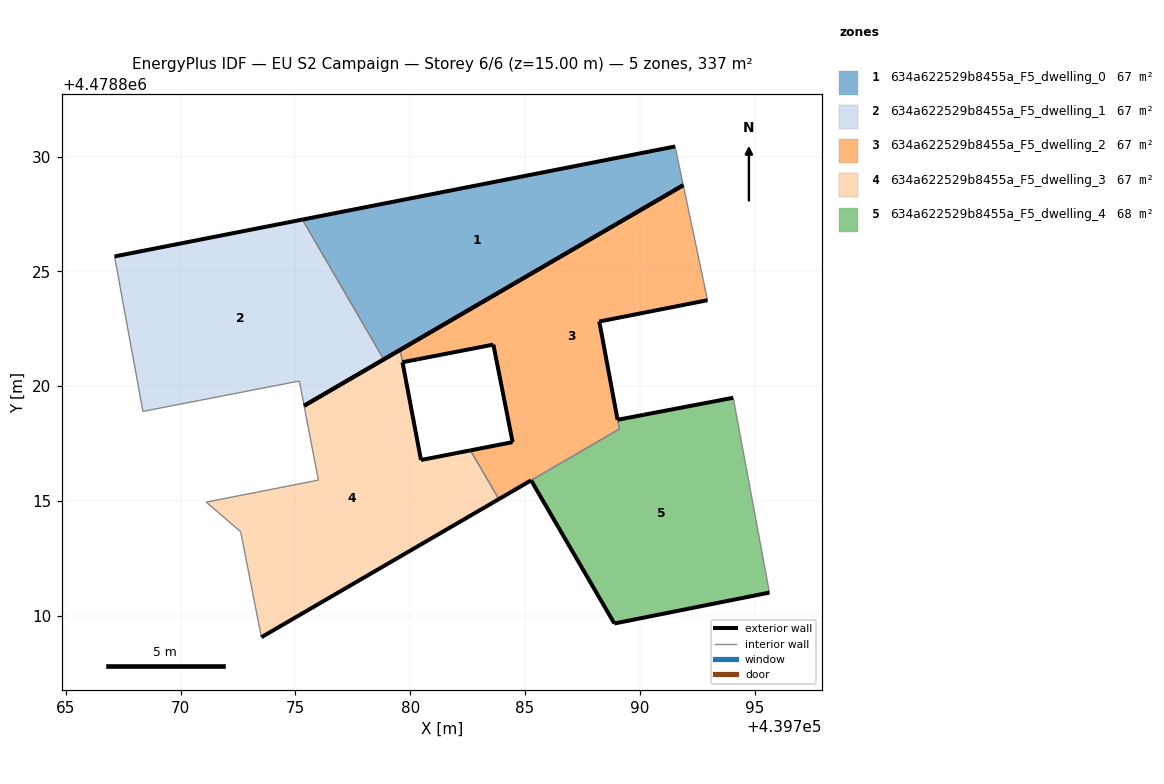
=== STOREY PLAN SPEC (per zone: floor XY polygon, exterior-wall plan segments, windows/doors) ===
zone 1: 634a622529b8455a_F5_dwelling_0  (67.4 m²)
  floor: (439791.89, 4478828.75) (439791.54, 4478830.44) (439775.31, 4478827.25) (439778.85, 4478821.17)
  exterior wall: (439775.31, 4478827.25) – (439791.54, 4478830.44)  [16.5 m]
  exterior wall: (439791.89, 4478828.75) – (439778.85, 4478821.17)  [15.1 m]
  interior walls: 2
zone 2: 634a622529b8455a_F5_dwelling_1  (67.4 m²)
  floor: (439778.85, 4478821.17) (439775.31, 4478827.25) (439767.13, 4478825.65) (439768.36, 4478818.90) (439775.17, 4478820.22) (439775.38, 4478819.15)
  exterior wall: (439778.85, 4478821.17) – (439775.38, 4478819.15)  [4.0 m]
  exterior wall: (439767.13, 4478825.65) – (439775.31, 4478827.25)  [8.3 m]
  interior walls: 4
zone 3: 634a622529b8455a_F5_dwelling_2  (67.5 m²)
  floor: (439789.11, 4478818.13) (439789.03, 4478818.54) (439789.03, 4478818.54) (439788.24, 4478822.82) (439792.95, 4478823.74) (439791.89, 4478828.75) (439779.95, 4478821.81) (439779.57, 4478821.58) (439779.67, 4478821.04) (439780.32, 4478821.17) (439783.62, 4478821.81) (439784.46, 4478817.56) (439782.63, 4478817.21) (439783.86, 4478815.08) (439785.27, 4478815.90)
  exterior wall: (439785.27, 4478815.90) – (439783.86, 4478815.08)  [1.6 m]
  exterior wall: (439782.63, 4478817.21) – (439784.46, 4478817.56)  [1.9 m]
  exterior wall: (439784.46, 4478817.56) – (439783.62, 4478821.81)  [4.3 m]
  exterior wall: (439783.62, 4478821.81) – (439780.32, 4478821.17)  [3.4 m]
  exterior wall: (439780.32, 4478821.17) – (439779.67, 4478821.04)  [0.7 m]
  exterior wall: (439779.57, 4478821.58) – (439779.95, 4478821.81)  [0.4 m]
  exterior wall: (439779.95, 4478821.81) – (439791.89, 4478828.75)  [13.8 m]
  exterior wall: (439792.95, 4478823.74) – (439788.24, 4478822.82)  [4.8 m]
  exterior wall: (439788.24, 4478822.82) – (439789.03, 4478818.54)  [4.3 m]
  exterior wall: (439789.03, 4478818.54) – (439789.03, 4478818.54)  [0.0 m]
  interior walls: 5
zone 4: 634a622529b8455a_F5_dwelling_3  (67.0 m²)
  floor: (439783.86, 4478815.08) (439782.63, 4478817.21) (439780.47, 4478816.79) (439779.67, 4478821.04) (439779.67, 4478821.04) (439779.57, 4478821.58) (439779.56, 4478821.58) (439775.38, 4478819.15) (439776.00, 4478815.91) (439771.12, 4478814.95) (439772.62, 4478813.66) (439773.52, 4478809.07)
  exterior wall: (439779.67, 4478821.04) – (439780.47, 4478816.79)  [4.3 m]
  exterior wall: (439780.47, 4478816.79) – (439782.63, 4478817.21)  [2.2 m]
  exterior wall: (439783.86, 4478815.08) – (439773.52, 4478809.07)  [12.0 m]
  exterior wall: (439775.38, 4478819.15) – (439779.56, 4478821.58)  [4.8 m]
  exterior wall: (439779.56, 4478821.58) – (439779.57, 4478821.58)  [0.0 m]
  exterior wall: (439779.67, 4478821.04) – (439779.67, 4478821.04)  [0.0 m]
  interior walls: 6
zone 5: 634a622529b8455a_F5_dwelling_4  (67.6 m²)
  floor: (439795.65, 4478811.01) (439794.07, 4478819.50) (439790.17, 4478818.75) (439789.03, 4478818.54) (439789.11, 4478818.13) (439785.27, 4478815.90) (439788.89, 4478809.67)
  exterior wall: (439789.03, 4478818.54) – (439790.17, 4478818.75)  [1.2 m]
  exterior wall: (439790.17, 4478818.75) – (439794.07, 4478819.50)  [4.0 m]
  exterior wall: (439795.65, 4478811.01) – (439788.89, 4478809.67)  [6.9 m]
  exterior wall: (439788.89, 4478809.67) – (439785.27, 4478815.90)  [7.2 m]
  interior walls: 3

=== DERIVED (storey summary) ===
Building: EU S2 Campaign
Storey: 6 of 6  (floor level z = 15.00 m)
Storey gross floor area: 336.9 m²
Zones on this storey: 5
  - 634a622529b8455a_F5_dwelling_0: floor 67.4 m²; exterior wall 31.6 m (94.9 m²); WWR 0.0%
  - 634a622529b8455a_F5_dwelling_1: floor 67.4 m²; exterior wall 12.4 m (37.1 m²); WWR 0.0%
  - 634a622529b8455a_F5_dwelling_2: floor 67.5 m²; exterior wall 35.3 m (105.8 m²); WWR 0.0%
  - 634a622529b8455a_F5_dwelling_3: floor 67.0 m²; exterior wall 23.3 m (70.0 m²); WWR 0.0%
  - 634a622529b8455a_F5_dwelling_4: floor 67.6 m²; exterior wall 19.2 m (57.7 m²); WWR 0.0%
Zone adjacency (shared interzone walls):
  - 634a622529b8455a_F5_dwelling_0 ↔ 634a622529b8455a_F5_dwelling_1
  - 634a622529b8455a_F5_dwelling_2 ↔ 634a622529b8455a_F5_dwelling_3
  - 634a622529b8455a_F5_dwelling_2 ↔ 634a622529b8455a_F5_dwelling_4